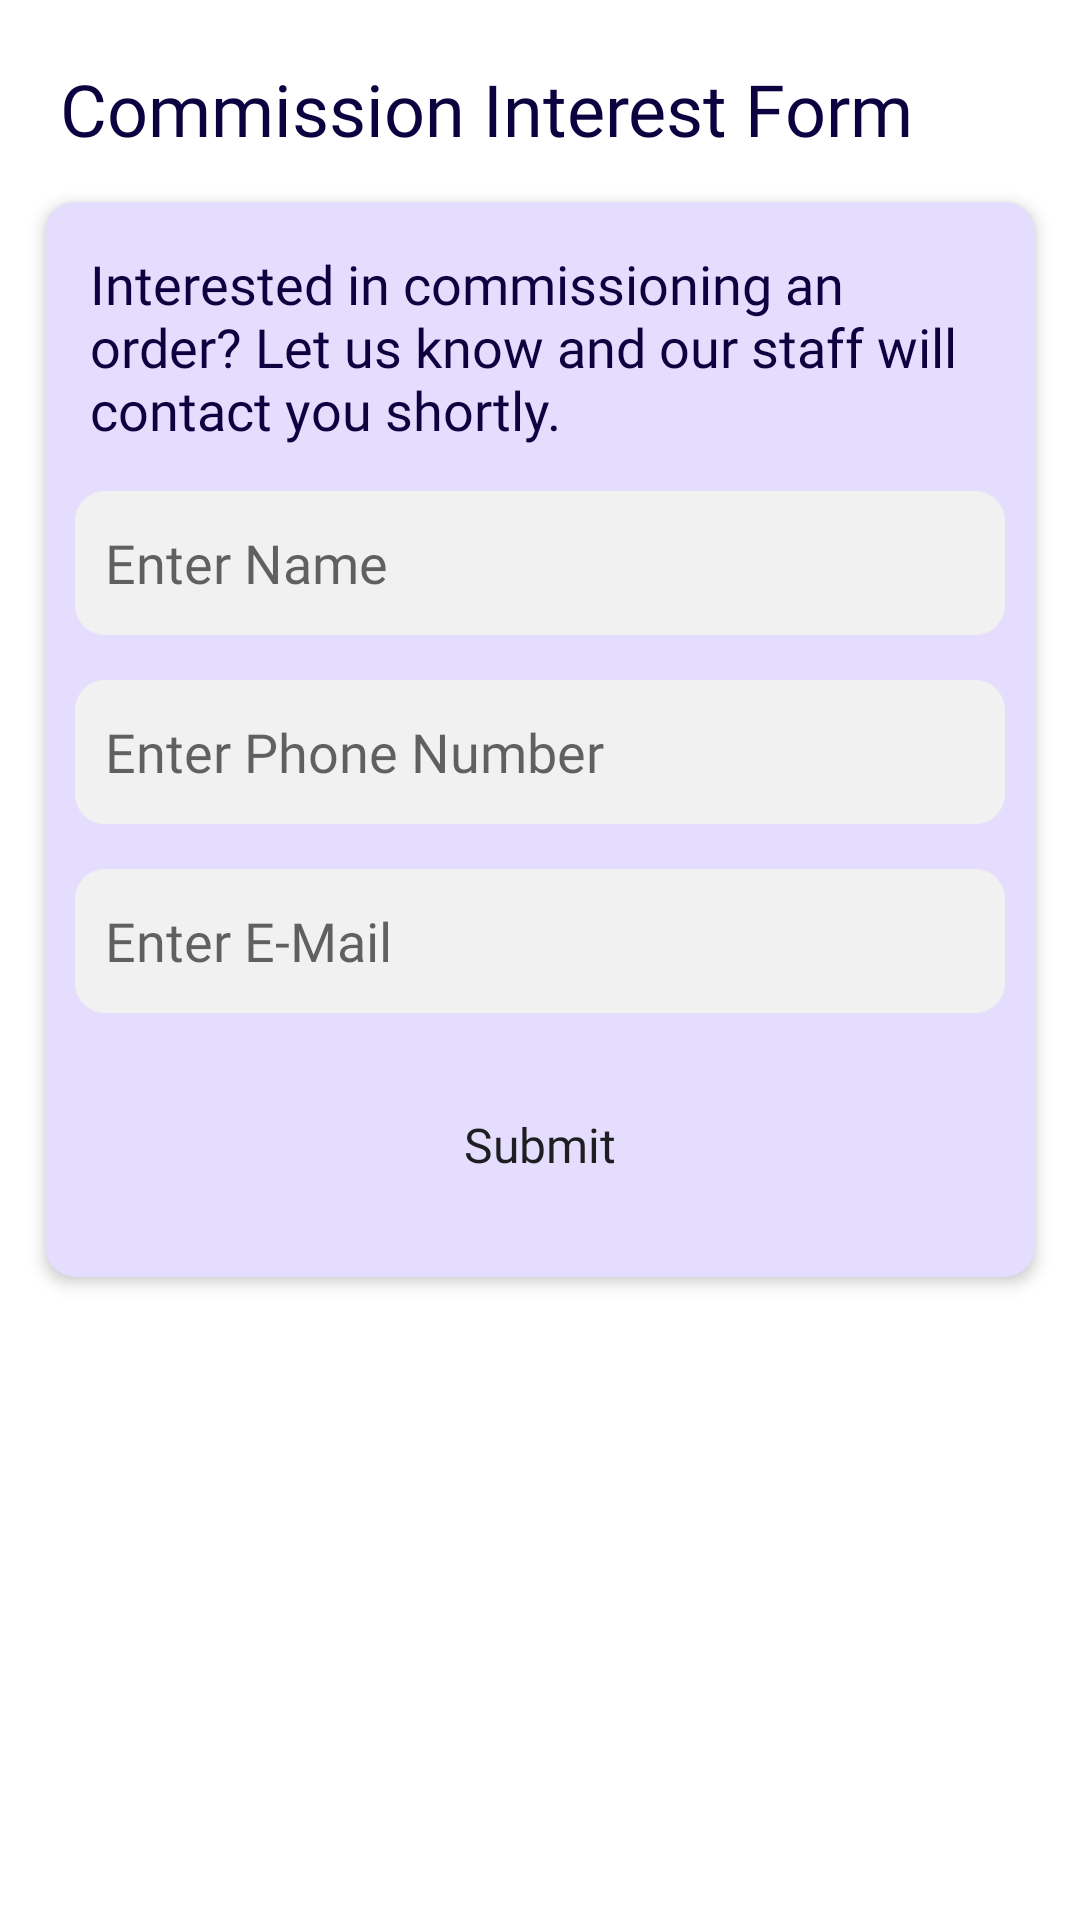

The Android layout XML behind this screen, and the referenced resources:
<!-- AndroidManifest.xml: application theme Theme.NewHorizon -->
<!-- res/layout/fragment_test_commission_form.xml -->
<?xml version="1.0" encoding="utf-8"?>
<androidx.constraintlayout.widget.ConstraintLayout xmlns:android="http://schemas.android.com/apk/res/android"
    xmlns:app="http://schemas.android.com/apk/res-auto"
    xmlns:tools="http://schemas.android.com/tools"
    android:id="@+id/comFormConstraint"
    android:padding="5dp"
    style="@style/clStyle">

    <TextView
        android:id="@+id/textCommission"
        android:text="@string/commission_interest_form"
        android:layout_width="match_parent"
        android:layout_height="wrap_content"
        android:textSize="24sp"
        android:textColor="@color/darkBlueMain"
        android:fontFamily="@font/dmsans_bold"
        app:layout_constraintEnd_toEndOf="parent"
        app:layout_constraintStart_toStartOf="parent"
        app:layout_constraintTop_toTopOf="parent"
        android:layout_marginTop="15dp"
        android:layout_marginStart="15dp"
        android:layout_marginEnd="15dp"
        android:layout_marginBottom="20dp"/>

    <androidx.cardview.widget.CardView
        app:cardBackgroundColor="@color/light_purple"
        app:cardCornerRadius="10dp"
        app:cardElevation="3dp"
        app:layout_constraintEnd_toEndOf="parent"
        app:layout_constraintStart_toStartOf="parent"
        app:layout_constraintTop_toBottomOf="@id/textCommission"
        style="@style/cvStyle">

        <androidx.constraintlayout.widget.ConstraintLayout
            android:id="@+id/comInterestConstraint"
            android:layout_width="match_parent"
            android:layout_height="match_parent">

    <TextView
        android:id="@+id/textComDesc"
        android:fontFamily="@font/dmsans_regular"
        android:text="@string/com_interest"
        android:textSize="18sp"
        app:layout_constraintEnd_toEndOf="parent"
        app:layout_constraintStart_toStartOf="parent"
        app:layout_constraintTop_toTopOf="parent"
        style="@style/ctStyle"/>

    <EditText
        android:id="@+id/orderName"
        android:hint="@string/orderName"
        android:inputType="textPersonName"
        app:layout_constraintEnd_toEndOf="parent"
        app:layout_constraintStart_toStartOf="parent"
        app:layout_constraintTop_toBottomOf="@id/textComDesc"
        android:importantForAutofill="no"
        style="@style/etStyle"/>

    <EditText
        android:id="@+id/orderPhoneNumber"
        android:hint="@string/orderPhoneNum"
        android:inputType="phone"
        app:layout_constraintEnd_toEndOf="parent"
        app:layout_constraintStart_toStartOf="parent"
        app:layout_constraintTop_toBottomOf="@id/orderName"
        android:importantForAutofill="no"
        style="@style/etStyle" />

    <EditText
        android:id="@+id/orderEmail"
        android:hint="@string/orderEmail"
        android:inputType="textEmailAddress"
        app:layout_constraintEnd_toEndOf="parent"
        app:layout_constraintStart_toStartOf="parent"
        app:layout_constraintTop_toBottomOf="@id/orderPhoneNumber"
        style="@style/etStyle" />

    <Button
        android:id="@+id/btnSubmit"
        android:layout_width="240dp"
        android:layout_height="wrap_content"
        android:layout_marginTop="20dp"
        android:layout_marginBottom="20dp"
        android:background="@drawable/custom_button"
        android:fontFamily="@font/dmsans_medium"
        android:text="@string/submit"
        android:textAlignment="center"
        android:textAllCaps="false"
        android:textSize="16sp"
        app:layout_constraintTop_toBottomOf="@id/orderEmail"
        app:layout_constraintEnd_toEndOf="parent"
        app:layout_constraintStart_toStartOf="parent"
        app:layout_constraintBottom_toBottomOf="parent"/>


        </androidx.constraintlayout.widget.ConstraintLayout>

    </androidx.cardview.widget.CardView>

</androidx.constraintlayout.widget.ConstraintLayout>
<!-- resources referenced by this layout -->
<resources>
  <color name="darkBlueMain">#0D0140</color>
  <color name="light_purple">#e5ddfd</color>
  <!-- drawable custom_button (drawable) -->
  <?xml version="1.0" encoding="utf-8"?>
  <shape xmlns:android="http://schemas.android.com/apk/res/android" android:shape="rectangle">
      <corners android:radius="10dp"></corners>
  
  </shape>
  <string name="com_interest">Interested in commissioning an order? Let us know and our staff will contact you shortly.</string>
  <string name="commission_interest_form">Commission Interest Form</string>
  <string name="orderEmail">Enter E-Mail</string>
  <string name="orderName">Enter Name</string>
  <string name="orderPhoneNum">Enter Phone Number</string>
  <string name="submit">Submit</string>
  <style name="clStyle">
          <item name="android:layout_width">match_parent</item>
          <item name="android:layout_height">match_parent</item>
          <item name="android:background">@color/white</item>
      </style>
  <style name="ctStyle">
          <item name="android:textColor">@color/darkBlueMain</item>
          <item name="android:layout_width">match_parent</item>
          <item name="android:layout_height">wrap_content</item>
          <item name="android:layout_marginTop">15dp</item>
          <item name="android:layout_marginStart">15dp</item>
          <item name="android:layout_marginEnd">15dp</item>
      </style>
  <style name="cvStyle">
          <item name="android:layout_width">match_parent</item>
          <item name="android:layout_height">wrap_content</item>
          <item name="android:layout_marginTop">15dp</item>
          <item name="android:layout_marginStart">10dp</item>
          <item name="android:layout_marginEnd">10dp</item>
      </style>
  <style name="etStyle">
          <item name="android:textColor">@color/darkBlueMain</item>
          <item name="android:fontFamily">@font/dmsans_regular</item>
          <item name="android:layout_width">match_parent</item>
          <item name="android:layout_height">48dp</item>
          <item name="android:layout_marginTop">15dp</item>
          <item name="android:layout_marginStart">10dp</item>
          <item name="android:layout_marginEnd">10dp</item>
          <item name="android:layout_marginBottom">10dp</item>
          <item name="android:padding">10dp</item>
          <item name="android:background">@drawable/edittxt</item>
      </style>
  <style name="Theme.NewHorizon" parent="Theme.MaterialComponents.DayNight.DarkActionBar">
          
  
          <item name="colorPrimary">@color/darkBlueMain</item>
          <item name="colorPrimaryVariant">@color/purple_700</item>
          <item name="colorOnPrimary">@color/white</item>
          
          <item name="colorSecondary">@color/teal_200</item>
          <item name="colorSecondaryVariant">@color/teal_700</item>
          <item name="colorOnSecondary">@color/black</item>
          
          <item name="android:statusBarColor">@color/midBlue</item>
          
      </style>
  <color name="white">#FFFFFFFF</color>
  <!-- drawable edittxt (drawable) -->
  <?xml version="1.0" encoding="utf-8"?>
  <shape xmlns:android="http://schemas.android.com/apk/res/android"
      android:shape="rectangle"
      android:padding="10dp">
  
      <solid android:color="#f1f1f1" />
      <corners
          android:bottomRightRadius="10dp"
          android:bottomLeftRadius="10dp"
          android:topLeftRadius="10dp"
          android:topRightRadius="10dp" />
  </shape>
  <color name="purple_700">#FF3700B3</color>
  <color name="teal_200">#FF03DAC5</color>
  <color name="teal_700">#FF018786</color>
  <color name="black">#FF000000</color>
  <color name="midBlue">#130160</color>
</resources>
